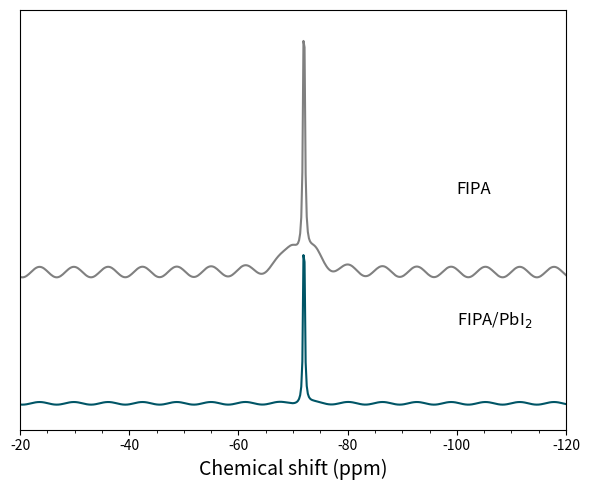

Here is the Python script that generated this plot:
import matplotlib.pyplot as plt
import numpy as np

# --- Data Simulation ---
ppm = np.linspace(-20, -120, 500) # Reversed axis

def lorentzian(x, center, width, height):
    return height * (width**2 / ((x - center)**2 + width**2))

# 1. FIPA (Top)
# Sharp peak at -72, broad base
y_fipa = lorentzian(ppm, -72, 0.2, 10) + lorentzian(ppm, -70, 2, 1) + lorentzian(ppm, -74, 2, 0.5)
# Wiggles/Noise
y_fipa += 0.2 * np.sin(ppm)

# 2. FIPA/PbI2 (Bottom)
# Sharp peak at -72, very flat baseline
y_mix = lorentzian(ppm, -72, 0.15, 8)
y_mix += 0.05 * np.sin(ppm)

# Offset
y_fipa += 5

# --- Plotting ---
fig, ax = plt.subplots(figsize=(6, 5), dpi=150)

# Plot
ax.plot(ppm, y_fipa, color='gray', lw=1.5)
ax.text(-100, 8, 'FIPA', fontsize=12)

ax.plot(ppm, y_mix, color='#005566', lw=1.5)
ax.text(-100, 3, 'FIPA/PbI$_2$', fontsize=12)

# Styling
ax.set_xlabel('Chemical shift (ppm)', fontsize=14)
ax.set_xlim(-20, -120) # Reversed
ax.set_yticks([])
ax.set_ylim(-1, 15)

# Ticks
ax.minorticks_on()
ax.tick_params(direction='out', top=False, right=False)

plt.tight_layout()
plt.show()
